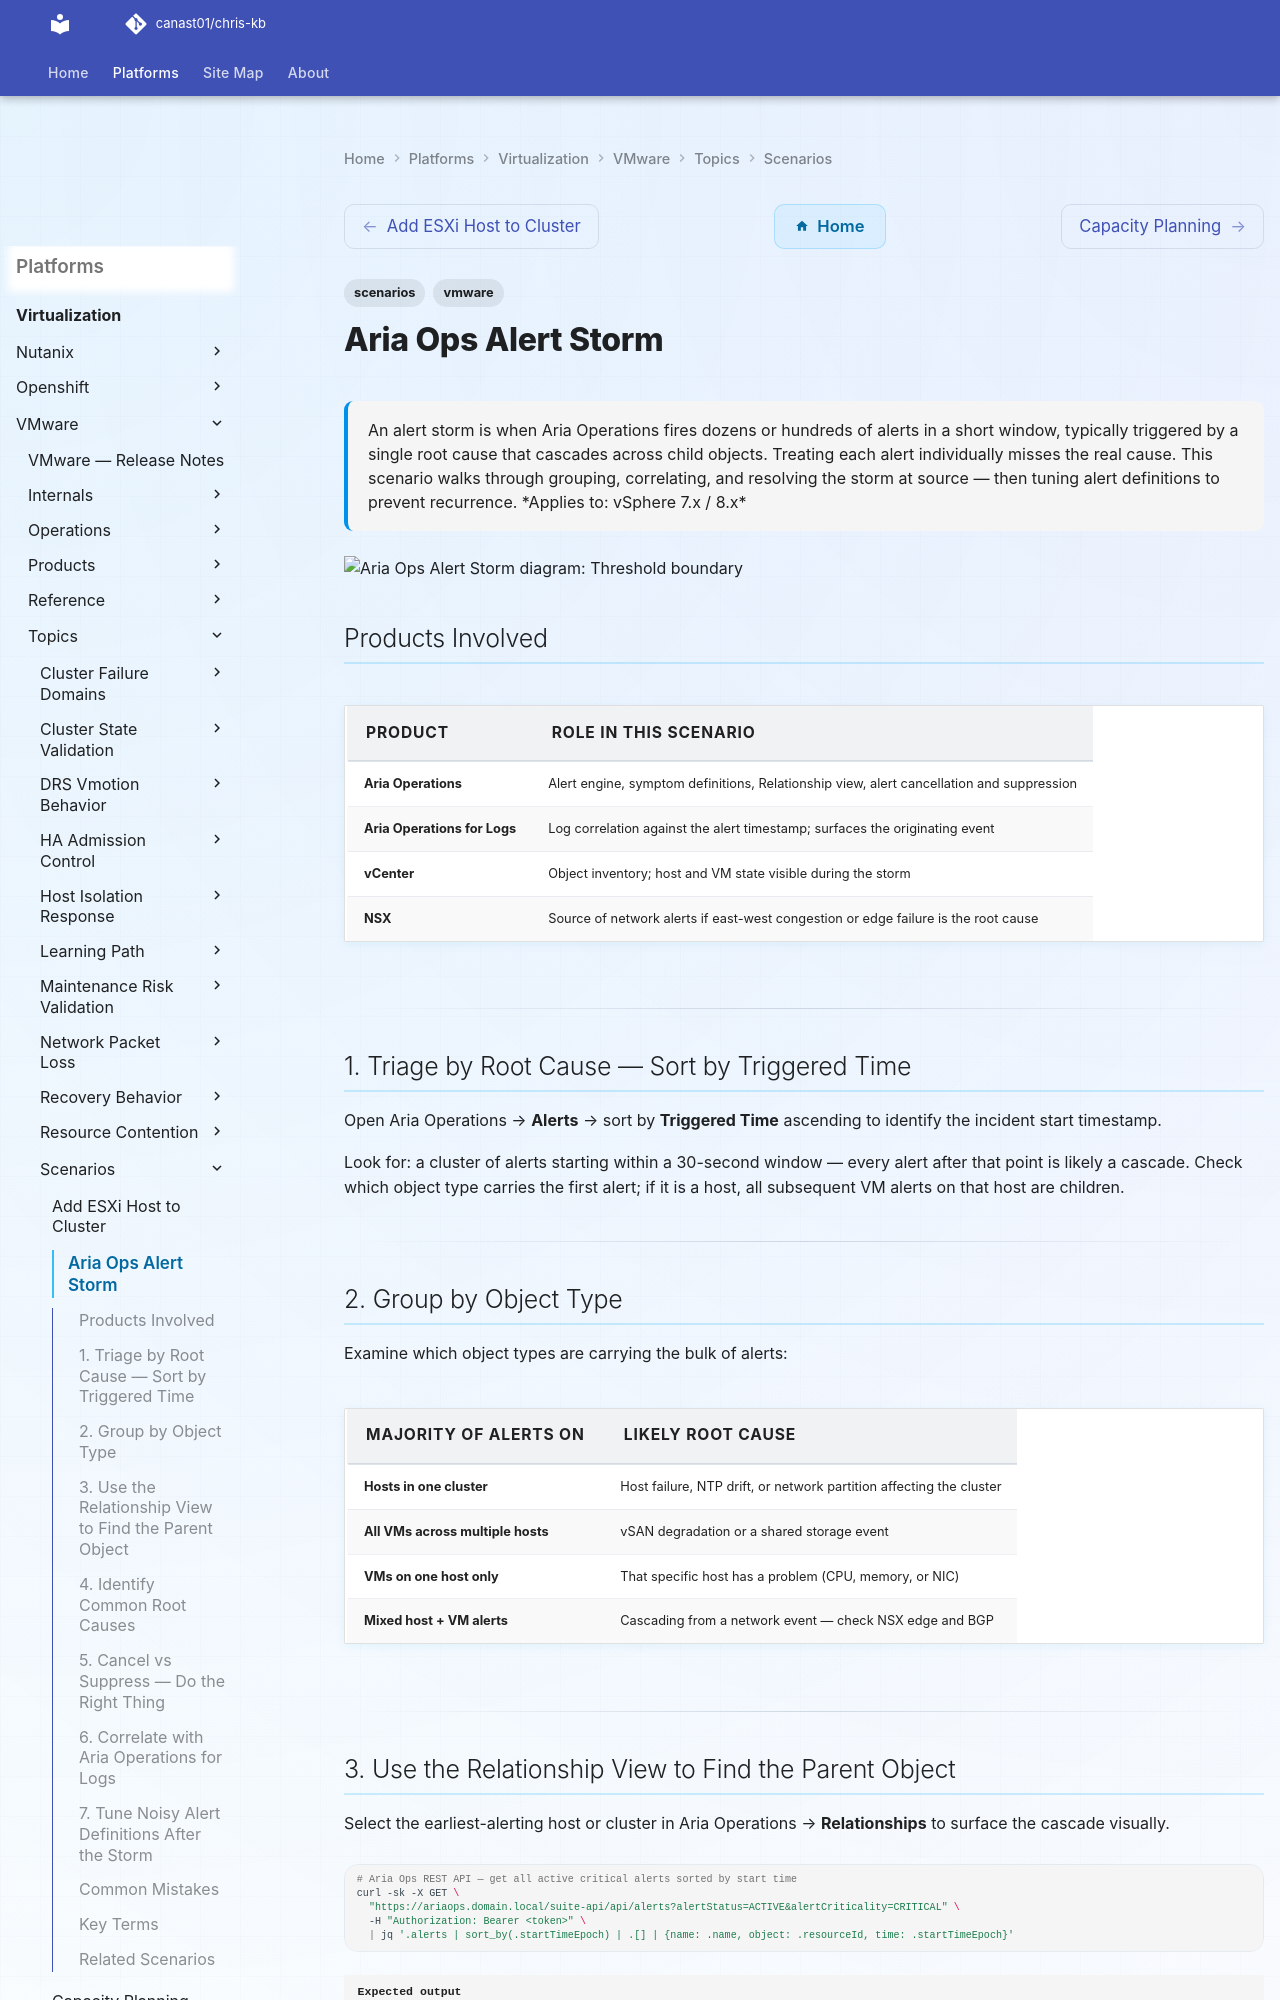

repository: canast01/chris-kb · page: virtualization/vmware/topics/scenarios/aria-ops-alert-storm/index.html · generator: mkdocs

---
tags:
  - scenarios
  - vmware
description: "An alert storm is when Aria Operations fires dozens or hundreds of alerts in a short window, typically triggered by a single root cause that cascades..."
---
# Aria Ops Alert Storm

<div class="kb-summary">
An alert storm is when Aria Operations fires dozens or hundreds of alerts in a short window, typically
triggered by a single root cause that cascades across child objects. Treating each alert individually
misses the real cause. This scenario walks through grouping, correlating, and resolving the storm at
source — then tuning alert definitions to prevent recurrence.

*Applies to: vSphere 7.x / 8.x*
</div>

```vegalite
{
  "$schema": "https://vega.github.io/schema/vega-lite/v5.json",
  "title": {
    "text": "Aria Ops Alert Storm \u2014 Thresholds",
    "fontSize": 13,
    "fontWeight": "normal"
  },
  "width": 480,
  "height": {
    "step": 26
  },
  "data": {
    "values": [
      {
        "metric": "CPU ready high",
        "zone": "Safe",
        "val": 5
      },
      {
        "metric": "CPU ready high",
        "zone": "Alert",
        "val": 95
      },
      {
        "metric": "Network dropped packets",
        "zone": "Safe",
        "val": 0
      },
      {
        "metric": "Network dropped packets",
        "zone": "Alert",
        "val": 100
      }
    ]
  },
  "mark": {
    "type": "bar",
    "cornerRadiusEnd": 3
  },
  "encoding": {
    "y": {
      "field": "metric",
      "type": "nominal",
      "axis": {
        "title": null,
        "labelLimit": 200
      },
      "sort": null
    },
    "x": {
      "field": "val",
      "type": "quantitative",
      "stack": "normalize",
      "axis": {
        "title": "Threshold boundary",
        "format": ".0%"
      }
    },
    "color": {
      "field": "zone",
      "type": "nominal",
      "scale": {
        "domain": [
          "Safe",
          "Alert"
        ],
        "range": [
          "#15803d",
          "#dc2626"
        ]
      },
      "legend": {
        "title": "Zone"
      }
    },
    "order": {
      "field": "zone",
      "sort": [
        "Safe",
        "Alert"
      ]
    },
    "tooltip": [
      {
        "field": "metric",
        "type": "nominal",
        "title": "Metric"
      },
      {
        "field": "zone",
        "type": "nominal",
        "title": "Zone"
      },
      {
        "field": "val",
        "type": "quantitative",
        "title": "Segment %",
        "format": ".0f"
      }
    ]
  }
}
```

## Products Involved

| Product | Role in This Scenario |
|---|---|
| Aria Operations | Alert engine, symptom definitions, Relationship view, alert cancellation and suppression |
| Aria Operations for Logs | Log correlation against the alert timestamp; surfaces the originating event |
| vCenter | Object inventory; host and VM state visible during the storm |
| NSX | Source of network alerts if east-west congestion or edge failure is the root cause |

---

## 1. Triage by Root Cause — Sort by Triggered Time

Open Aria Operations → **Alerts** → sort by **Triggered Time** ascending to identify the incident start timestamp.

Look for: a cluster of alerts starting within a 30-second window — every alert after that point is likely a cascade. Check which object type carries the first alert; if it is a host, all subsequent VM alerts on that host are children.

---
